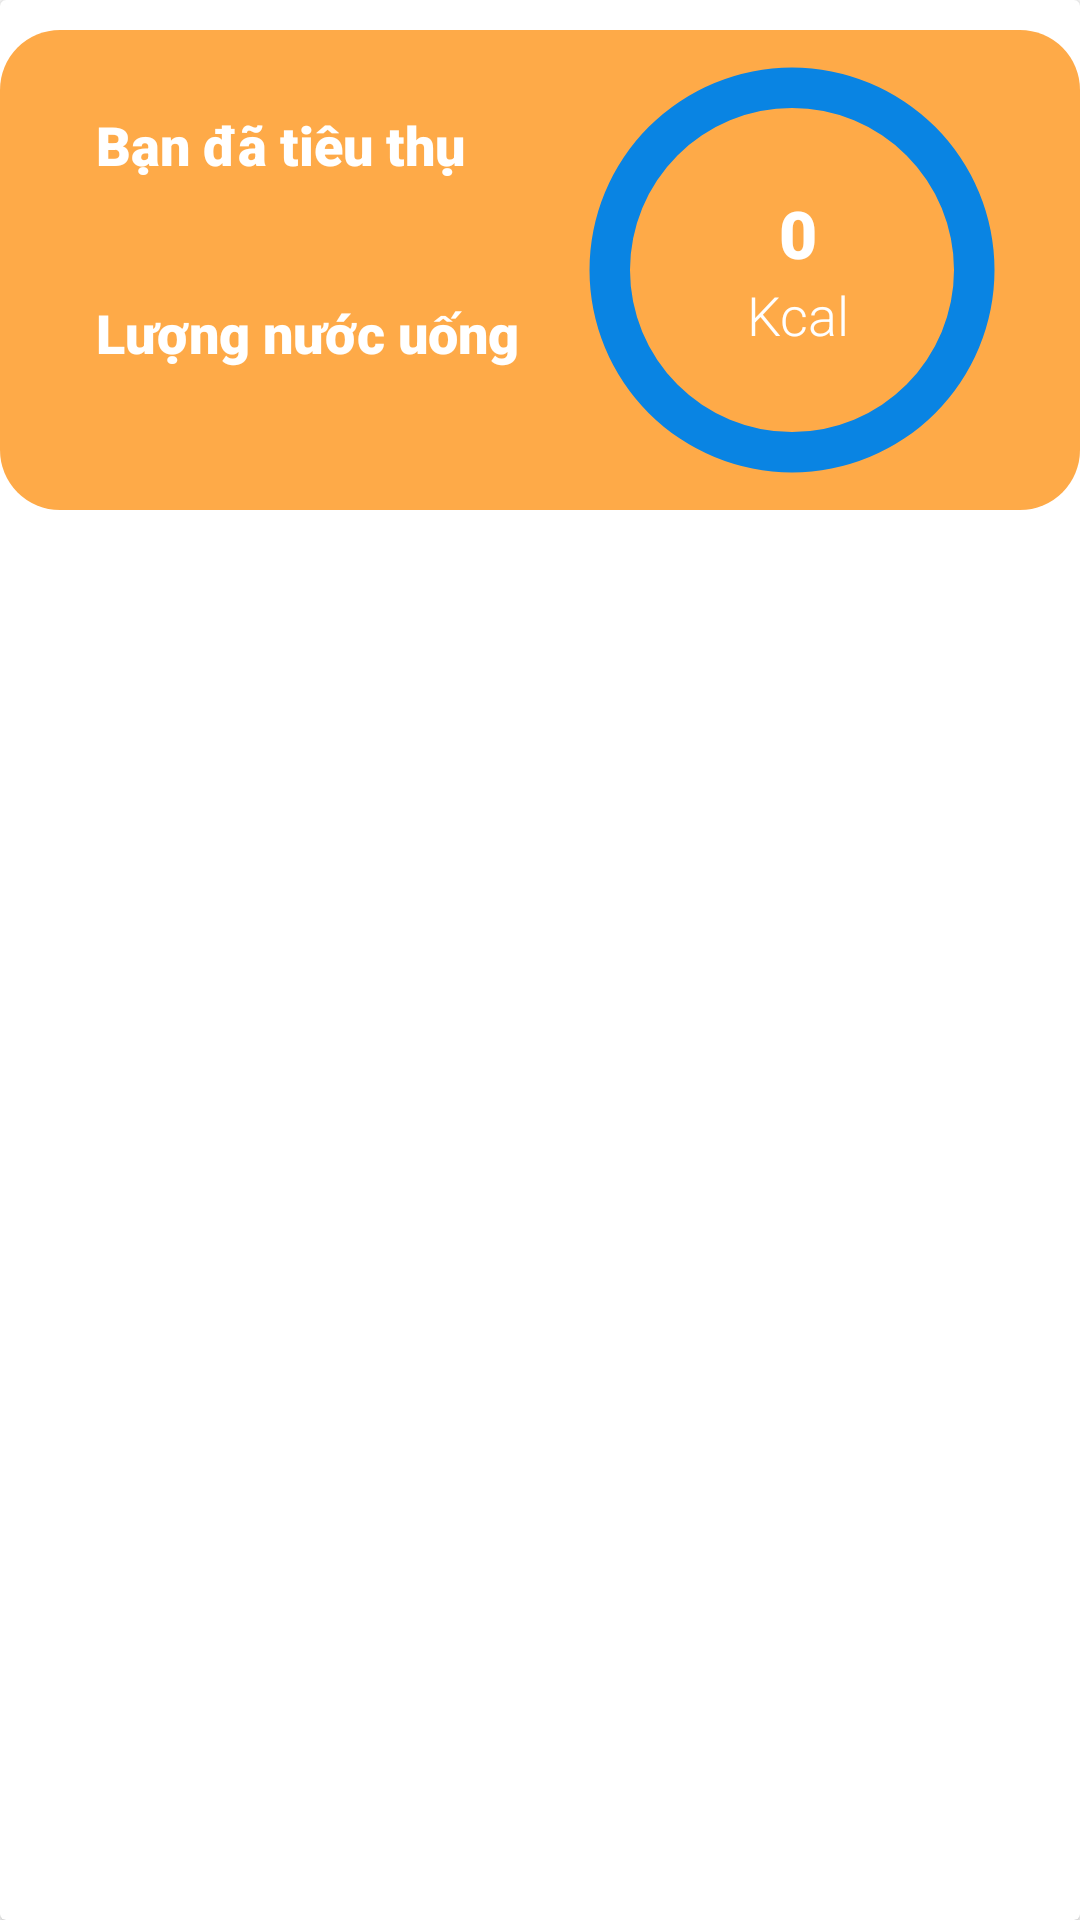

Reconstruct the res/layout file that produces this screen, plus the resources it refers to.
<!-- AndroidManifest.xml: application theme Theme.HealthTracking -->
<!-- res/layout/food_card_view.xml -->
<?xml version="1.0" encoding="utf-8"?>
<androidx.cardview.widget.CardView xmlns:android="http://schemas.android.com/apk/res/android"
    xmlns:app="http://schemas.android.com/apk/res-auto"
    xmlns:tools="http://schemas.android.com/tools"
    android:id="@+id/cdvInfor"
    android:layout_width="match_parent"
    android:layout_height="180dp"
    android:background="@drawable/round_border_recyclerview">

    <androidx.constraintlayout.widget.ConstraintLayout
        android:layout_width="360dp"
        android:layout_height="160dp"
        android:layout_gravity="center_horizontal"
        android:layout_marginTop="10dp"
        android:background="@drawable/round_border_step_counter">

        <ProgressBar
            android:id="@+id/pgbFood"
            android:layout_width="162dp"
            android:layout_height="138dp"
            android:layout_marginEnd="5dp"
            android:indeterminateOnly="false"
            android:progress="0"
            android:progressDrawable="@drawable/circle_progress_step"
            app:layout_constraintBottom_toBottomOf="parent"
            app:layout_constraintEnd_toEndOf="parent"
            app:layout_constraintHorizontal_bias="0.937"
            app:layout_constraintStart_toEndOf="@+id/tvLit"
            app:layout_constraintTop_toTopOf="parent" />

        <TextView
            android:id="@+id/tvCaloriesInFood"
            android:layout_width="wrap_content"
            android:layout_height="wrap_content"
            android:fontFamily="sans-serif-condensed-light"
            android:textColor="#FFFFFF"
            android:textSize="18dp"
            app:layout_constraintStart_toStartOf="@+id/tvCaloTieuThu"
            app:layout_constraintTop_toBottomOf="@+id/tvCaloTieuThu" />

        <TextView
            android:id="@+id/tvLit"
            android:layout_width="wrap_content"
            android:layout_height="wrap_content"
            android:fontFamily="sans-serif-condensed-light"
            android:textColor="#FFFFFF"
            android:textSize="18dp"
            app:layout_constraintStart_toStartOf="@+id/TitleDistance"
            app:layout_constraintTop_toBottomOf="@+id/TitleDistance" />

        <TextView
            android:id="@+id/tvCaloTieuThu"
            android:layout_width="wrap_content"
            android:layout_height="wrap_content"
            android:layout_marginStart="32dp"
            android:layout_marginTop="26dp"
            android:fontFamily="sans-serif-black"
            android:text="Bạn đã tiêu thụ"
            android:textColor="@color/white"
            android:textSize="18dp"
            app:layout_constraintStart_toStartOf="parent"
            app:layout_constraintTop_toTopOf="parent" />

        <TextView
            android:id="@+id/TitleDistance"
            android:layout_width="wrap_content"
            android:layout_height="wrap_content"
            android:layout_marginTop="14dp"
            android:fontFamily="sans-serif-black"
            android:text="Lượng nước uống"
            android:textColor="@color/white"
            android:textSize="18dp"
            app:layout_constraintStart_toStartOf="@+id/tvCaloriesInFood"
            app:layout_constraintTop_toBottomOf="@+id/tvCaloriesInFood" />

        <androidx.constraintlayout.widget.ConstraintLayout
            android:layout_width="86dp"
            android:layout_height="54dp"
            app:layout_constraintBottom_toBottomOf="@+id/pgbFood"
            app:layout_constraintEnd_toEndOf="@+id/pgbFood"
            app:layout_constraintHorizontal_bias="0.526"
            app:layout_constraintStart_toStartOf="@+id/pgbFood"
            app:layout_constraintTop_toTopOf="@+id/pgbFood">

            <TextView
                android:id="@+id/tvFoodCounter"
                android:layout_width="wrap_content"
                android:layout_height="wrap_content"
                android:fontFamily="sans-serif-black"
                android:text="0"
                android:textColor="#FFFFFF"
                android:textSize="22dp"
                app:layout_constraintEnd_toEndOf="parent"
                app:layout_constraintStart_toStartOf="parent"
                app:layout_constraintTop_toTopOf="parent" />

            <TextView
                android:id="@+id/tvTitleStepCounter"
                android:layout_width="wrap_content"
                android:layout_height="wrap_content"
                android:fontFamily="sans-serif-light"
                android:text="Kcal"
                android:textColor="@color/white"
                android:textSize="18dp"
                app:layout_constraintBottom_toBottomOf="parent"
                app:layout_constraintEnd_toEndOf="parent"
                app:layout_constraintStart_toStartOf="parent" />
        </androidx.constraintlayout.widget.ConstraintLayout>
    </androidx.constraintlayout.widget.ConstraintLayout>

</androidx.cardview.widget.CardView>
<!-- resources referenced by this layout -->
<resources>
  <!-- drawable circle_progress_step (drawable) -->
  <?xml version="1.0" encoding="utf-8"?>
  <layer-list xmlns:android="http://schemas.android.com/apk/res/android">
      <item>
          <shape
              android:shape="ring"
              android:thicknessRatio="12"
              android:useLevel="false">
              <solid android:color="#0984e3" />
          </shape>
      </item>
      <item>
          <rotate
              android:fromDegrees="270"
              android:toDegrees="270">
              <shape
                  android:shape="ring"
                  android:thicknessRatio="12"
                  android:useLevel="true">
                  <solid android:color="#4E35A3" />
              </shape>
          </rotate>
      </item>
  </layer-list>
  <!-- drawable round_border_recyclerview (drawable-v24) -->
  <?xml version="1.0" encoding="utf-8"?>
  <shape android:shape = "rectangle" xmlns:android="http://schemas.android.com/apk/res/android">
      <corners android:topLeftRadius="36dp"
          android:topRightRadius="36dp"/>
      <solid android:color="@color/white" />
  </shape>
  <!-- drawable round_border_step_counter (drawable-v24) -->
  <?xml version="1.0" encoding="utf-8"?>
  <shape android:shape = "rectangle" xmlns:android="http://schemas.android.com/apk/res/android">
      <corners android:radius="20dp"/>
      <solid android:color="#FEAA48" />
  </shape>
  <style name="Theme.HealthTracking" parent="Theme.MaterialComponents.DayNight.NoActionBar">
          
          <item name="colorPrimary">@color/blue</item>
          <item name="colorPrimaryVariant">@color/purple_700</item>
          <item name="colorOnPrimary">@color/white</item>
          
          <item name="colorSecondary">@color/teal_200</item>
          <item name="colorSecondaryVariant">@color/teal_700</item>
          <item name="colorOnSecondary">@color/black</item>
          
          <item name="android:statusBarColor" tools:targetApi="l">?attr/colorPrimaryVariant</item>
          
      </style>
  <!-- not gathered from this repository: default colours our renderer supplied (Android Studio template values) -->
  <color name="purple_700">#FF3700B3</color>
  <color name="teal_200">#FF03DAC5</color>
  <color name="teal_700">#FF018786</color>
  <color name="black">#FF000000</color>
  <color name="white">#FFFFFFFF</color>
</resources>
